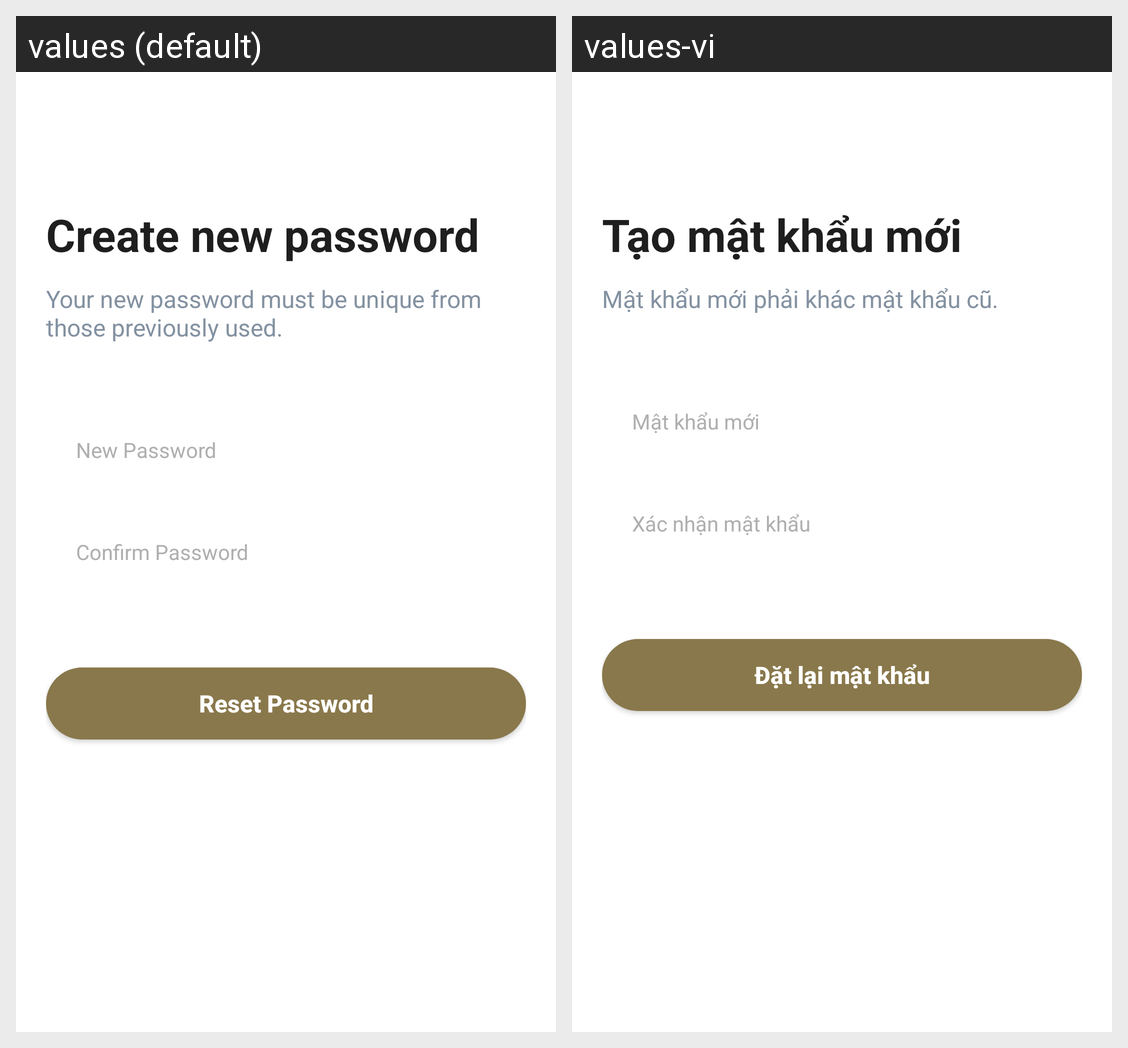

Translations of the strings shown on this Android screen, per locale in the grid:
Android screen res/layout/activity_create_new_password.xml rendered under 2 locales, left to right: values (default), values-vi. Device: Nexus 5 (rendered at 1080×1920; each locale shown at half size, 540×960, under a caption strip naming it); theme Theme.ReboundLogin.
Strings drawn on this screen, with the default value and each locale's value (text and hints the layout hard-codes, and strings that could not be matched under every locale, appear in the picture but are not listed):

title_create_new_password
  values: Create new password
  values-vi: Tạo mật khẩu mới

title_subtitle_create_new_password
  values: Your new password must be unique from those previously used.
  values-vi: Mật khẩu mới phải khác mật khẩu cũ.

title_new_password_hint
  values: New Password
  values-vi: Mật khẩu mới

title_confirm_password_hint
  values: Confirm Password
  values-vi: Xác nhận mật khẩu

title_reset_password
  values: Reset Password
  values-vi: Đặt lại mật khẩu
